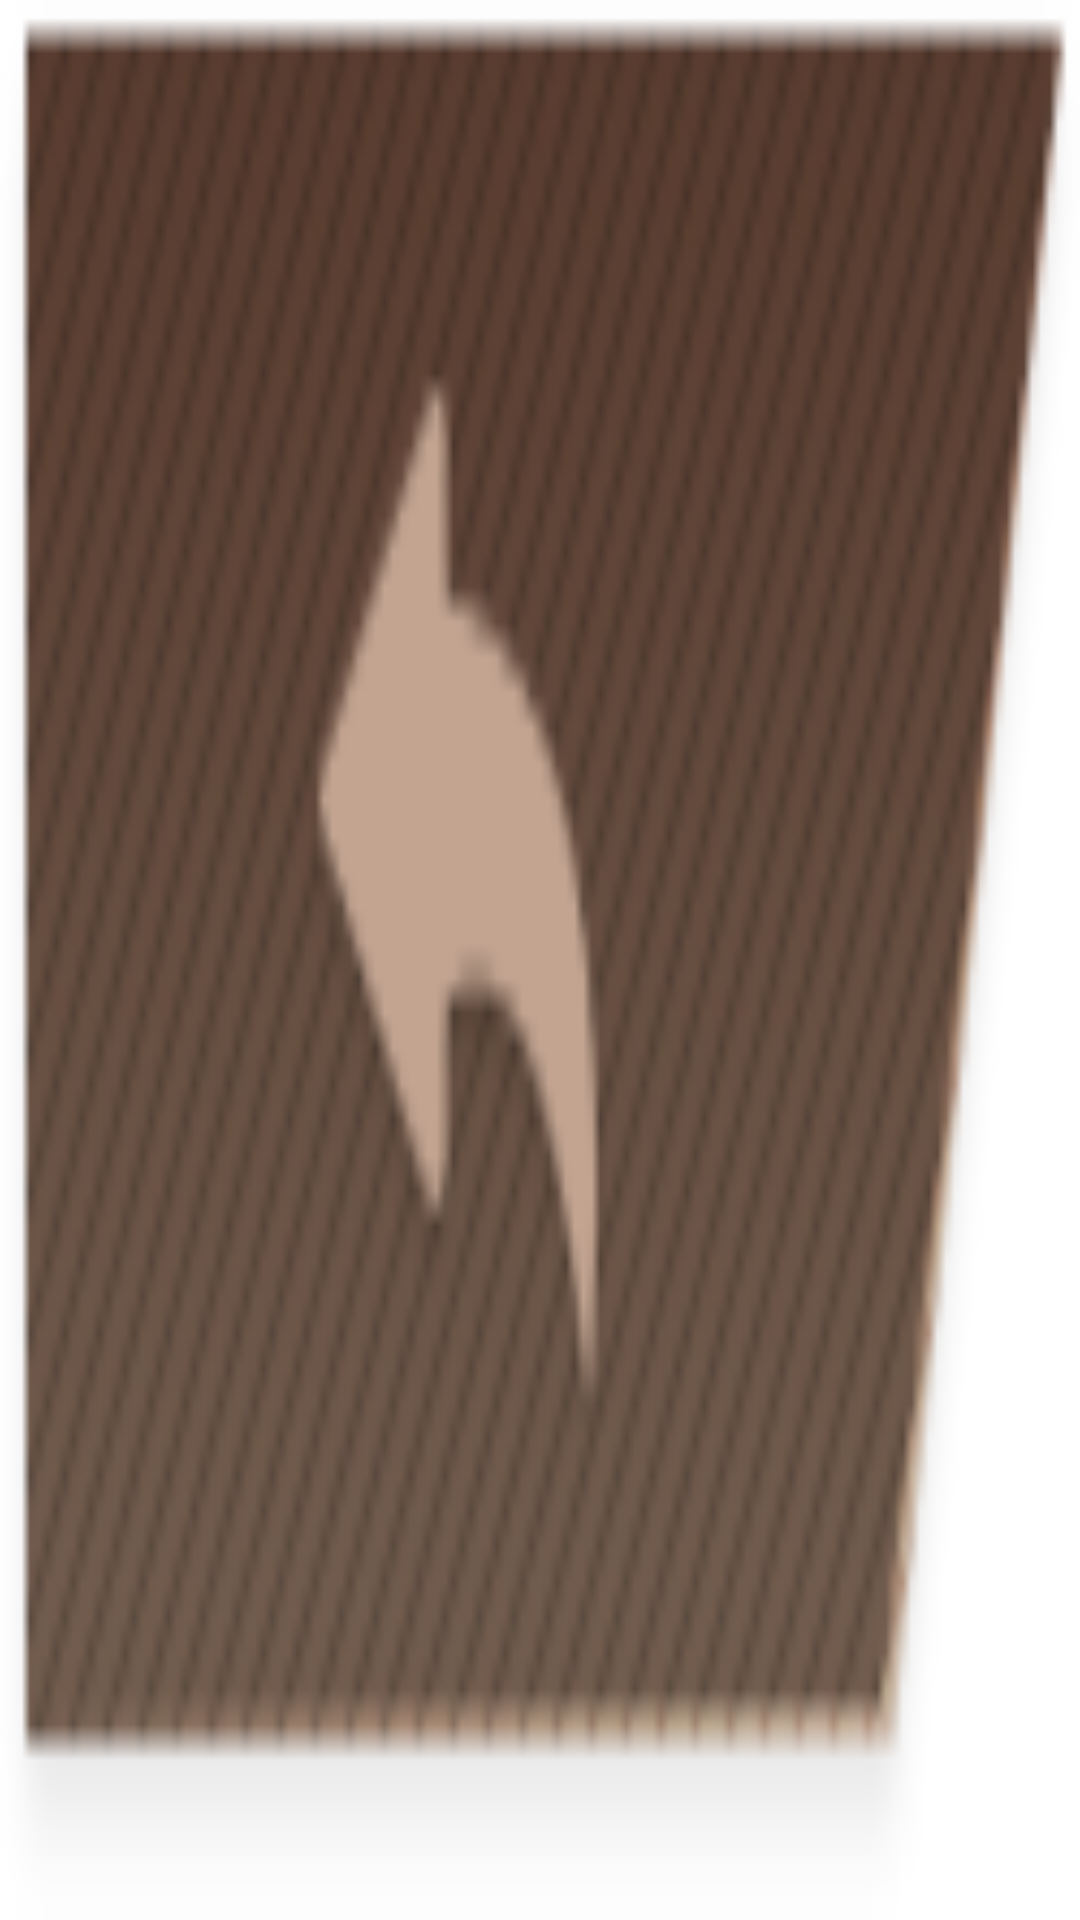

Reconstruct the res/layout file that produces this screen, plus the resources it refers to.
<!-- AndroidManifest.xml: application theme AppTheme -->
<!-- res/layout/inc_return_button.xml -->
<?xml version="1.0" encoding="utf-8"?>
<Button xmlns:android="http://schemas.android.com/apk/res/android"
    android:id="@+id/return_btn"
    style="@style/return_button" />
<!-- resources referenced by this layout -->
<resources>
  <style name="return_button" parent="button">
          <item name="android:background">@drawable/btn_return</item>
          <item name="android:layout_marginTop">30dp</item>
      </style>
  <style name="AppTheme" parent="android:Theme.Holo.Light.NoActionBar">
          
      </style>
  <style name="button">
          <item name="android:layout_width">wrap_content</item>
          <item name="android:layout_height">wrap_content</item>
      </style>
  <!-- drawable btn_return (drawable) -->
  <?xml version="1.0" encoding="utf-8"?>
  <selector xmlns:android="http://schemas.android.com/apk/res/android">
      <item
          android:state_pressed="true"
          android:drawable="@drawable/ico_fanhui_h"/>
  
      <item android:drawable="@drawable/ico_fanhui_n"/>
  </selector>
  <!-- drawable ico_fanhui_h: png bitmap (drawable-mdpi, 8958 bytes) -->
  <!-- drawable ico_fanhui_n: png bitmap (drawable-mdpi, 9157 bytes) -->
</resources>
